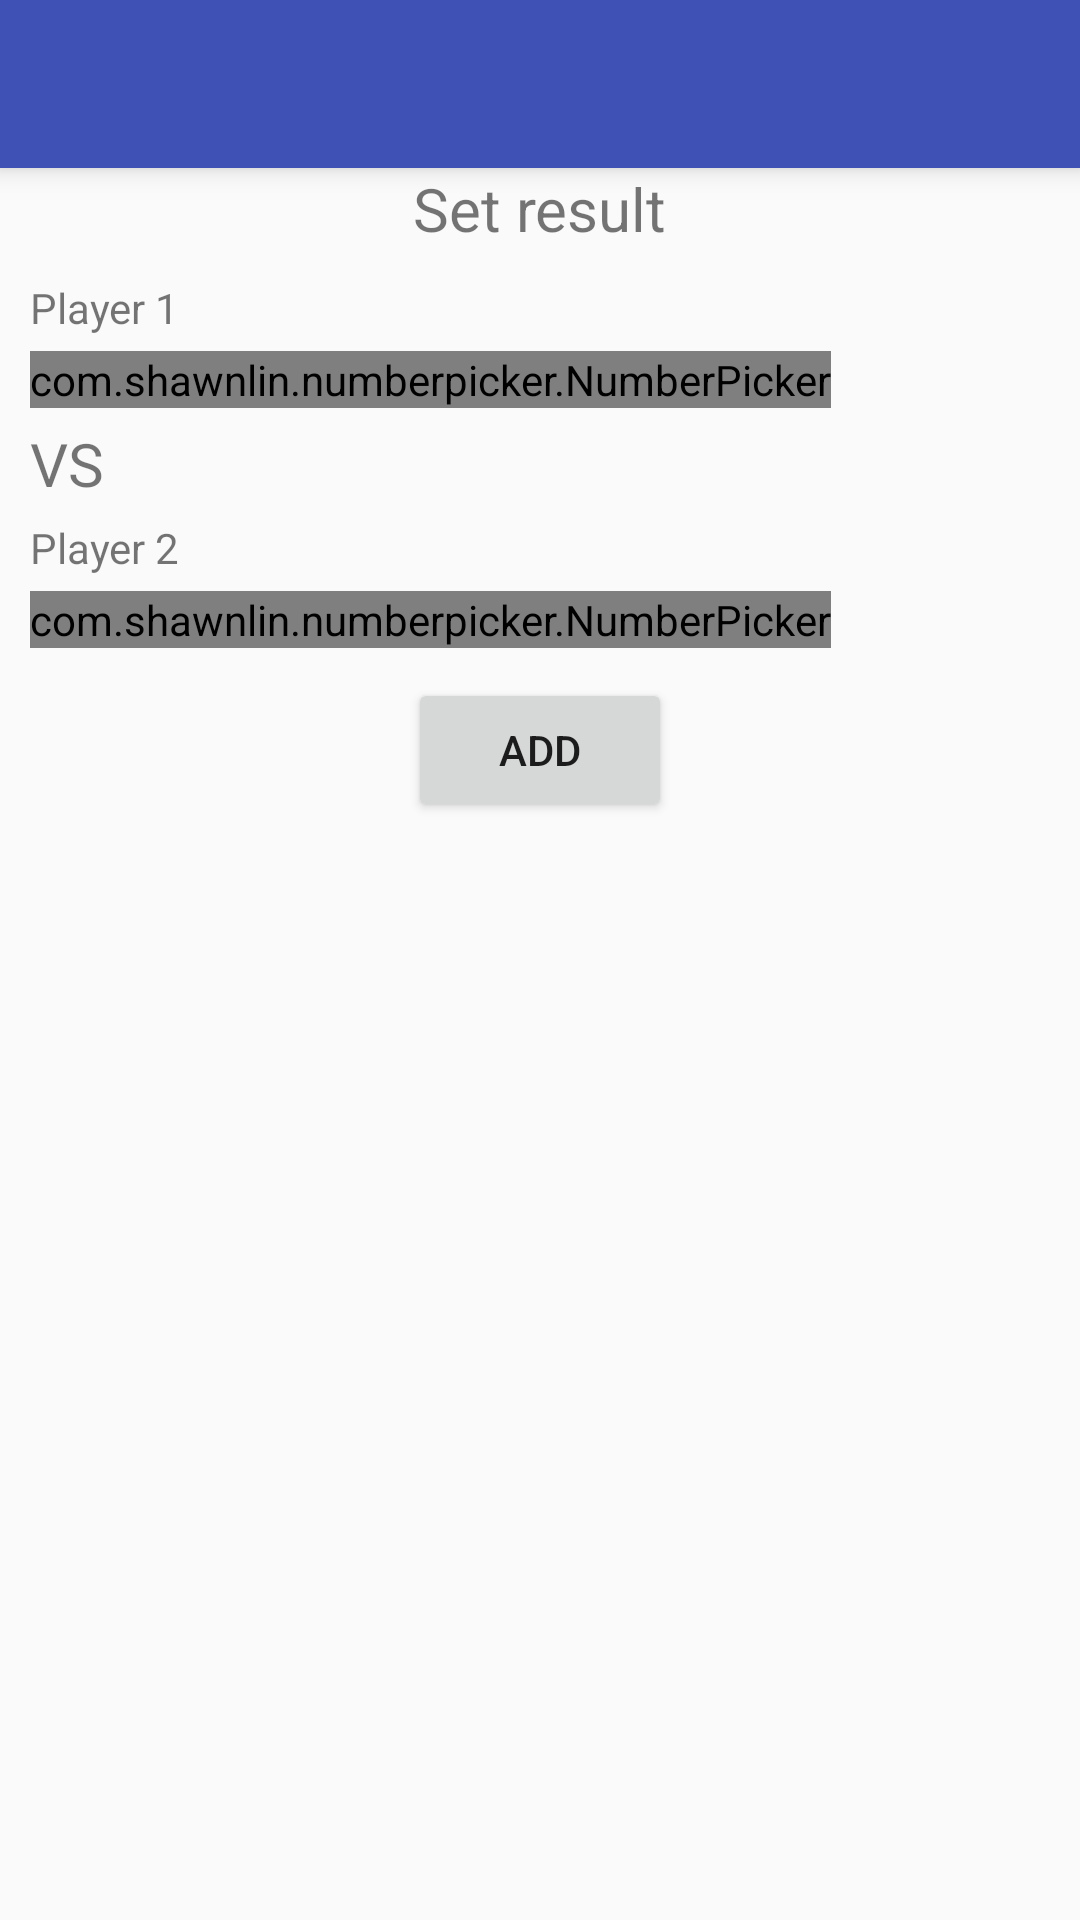

Layout XML and referenced resources for this Android screen:
<!-- AndroidManifest.xml: application theme AppTheme -->
<!-- res/layout/activity_add_result.xml -->
<?xml version="1.0" encoding="utf-8"?>
<RelativeLayout xmlns:android="http://schemas.android.com/apk/res/android"
    xmlns:app="http://schemas.android.com/apk/res-auto"
    android:orientation="vertical"
    android:layout_width="match_parent"
    android:layout_height="match_parent">

    <include layout="@layout/toolbar"/>

    <TextView
        android:layout_below="@+id/toolbar"
        android:id="@+id/txt_setresult"
        android:layout_centerHorizontal="true"
        android:layout_marginLeft="10dp"
        android:layout_width="wrap_content"
        android:layout_height="wrap_content"
        android:textSize="20dp"
        android:text="Set result"/>

    <TextView
        android:id="@+id/txt_player1"
        android:layout_below="@+id/txt_setresult"
        android:layout_marginTop="10dp"
        android:layout_marginLeft="10dp"
        android:layout_width="wrap_content"
        android:layout_height="wrap_content"
        android:text="Player 1" />

    <com.shawnlin.numberpicker.NumberPicker
        android:layout_marginTop="5dp"
        android:layout_marginLeft="10dp"
        android:id="@+id/picker_player1"
        android:layout_below="@id/txt_player1"
        android:layout_width="wrap_content"
        android:layout_height="wrap_content"
        app:np_width="180dp"
        app:np_height="64dp"
        app:np_orientation="horizontal"
        app:np_min="0"
        app:np_max="99">

    </com.shawnlin.numberpicker.NumberPicker>

    <TextView
        android:id="@+id/txt_vs"
        android:layout_marginTop="5dp"
        android:layout_marginLeft="10dp"
        android:textSize="20dp"
        android:layout_below="@+id/picker_player1"
        android:layout_width="wrap_content"
        android:layout_height="wrap_content"
        android:text="VS"/>

    <TextView
        android:id="@+id/txt_player2"
        android:layout_below="@+id/txt_vs"
        android:layout_marginTop="5dp"
        android:layout_marginLeft="10dp"
        android:layout_width="wrap_content"
        android:layout_height="wrap_content"
        android:text="Player 2" />

    <com.shawnlin.numberpicker.NumberPicker
        android:id="@+id/picker_player2"
        android:layout_marginTop="5dp"
        android:layout_marginLeft="10dp"
        android:layout_below="@id/txt_player2"
        android:layout_width="wrap_content"
        android:layout_height="wrap_content"
        app:np_width="180dp"
        app:np_height="64dp"
        app:np_orientation="horizontal"
        app:np_min="0"
        app:np_max="99">

    </com.shawnlin.numberpicker.NumberPicker>

    <Button
        android:id="@+id/btn_add"
        android:layout_below="@+id/picker_player2"
        android:layout_centerHorizontal="true"
        android:layout_marginTop="10dp"
        android:layout_width="wrap_content"
        android:layout_height="wrap_content"
        android:text="Add"/>


</RelativeLayout>
<!-- res/layout/toolbar.xml (included above) -->
<?xml version="1.0" encoding="utf-8"?>
<android.support.v7.widget.Toolbar xmlns:android="http://schemas.android.com/apk/res/android"
    android:id="@+id/toolbar"
    android:layout_width="match_parent"
    android:layout_height="wrap_content"
    android:background="?attr/colorPrimary"
    android:elevation="5dp"
    android:minHeight="?attr/actionBarSize">

</android.support.v7.widget.Toolbar>
<!-- resources referenced by this layout -->
<resources>
  <style name="AppTheme" parent="Theme.AppCompat.Light.NoActionBar">
          
          <item name="colorPrimary">@color/colorPrimary</item>
          <item name="colorPrimaryDark">@color/colorPrimaryDark</item>
          <item name="colorAccent">@color/colorAccent</item>
      </style>
  <color name="colorPrimary">#3F51B5</color>
  <color name="colorPrimaryDark">#303F9F</color>
  <color name="colorAccent">#FF4081</color>
</resources>
